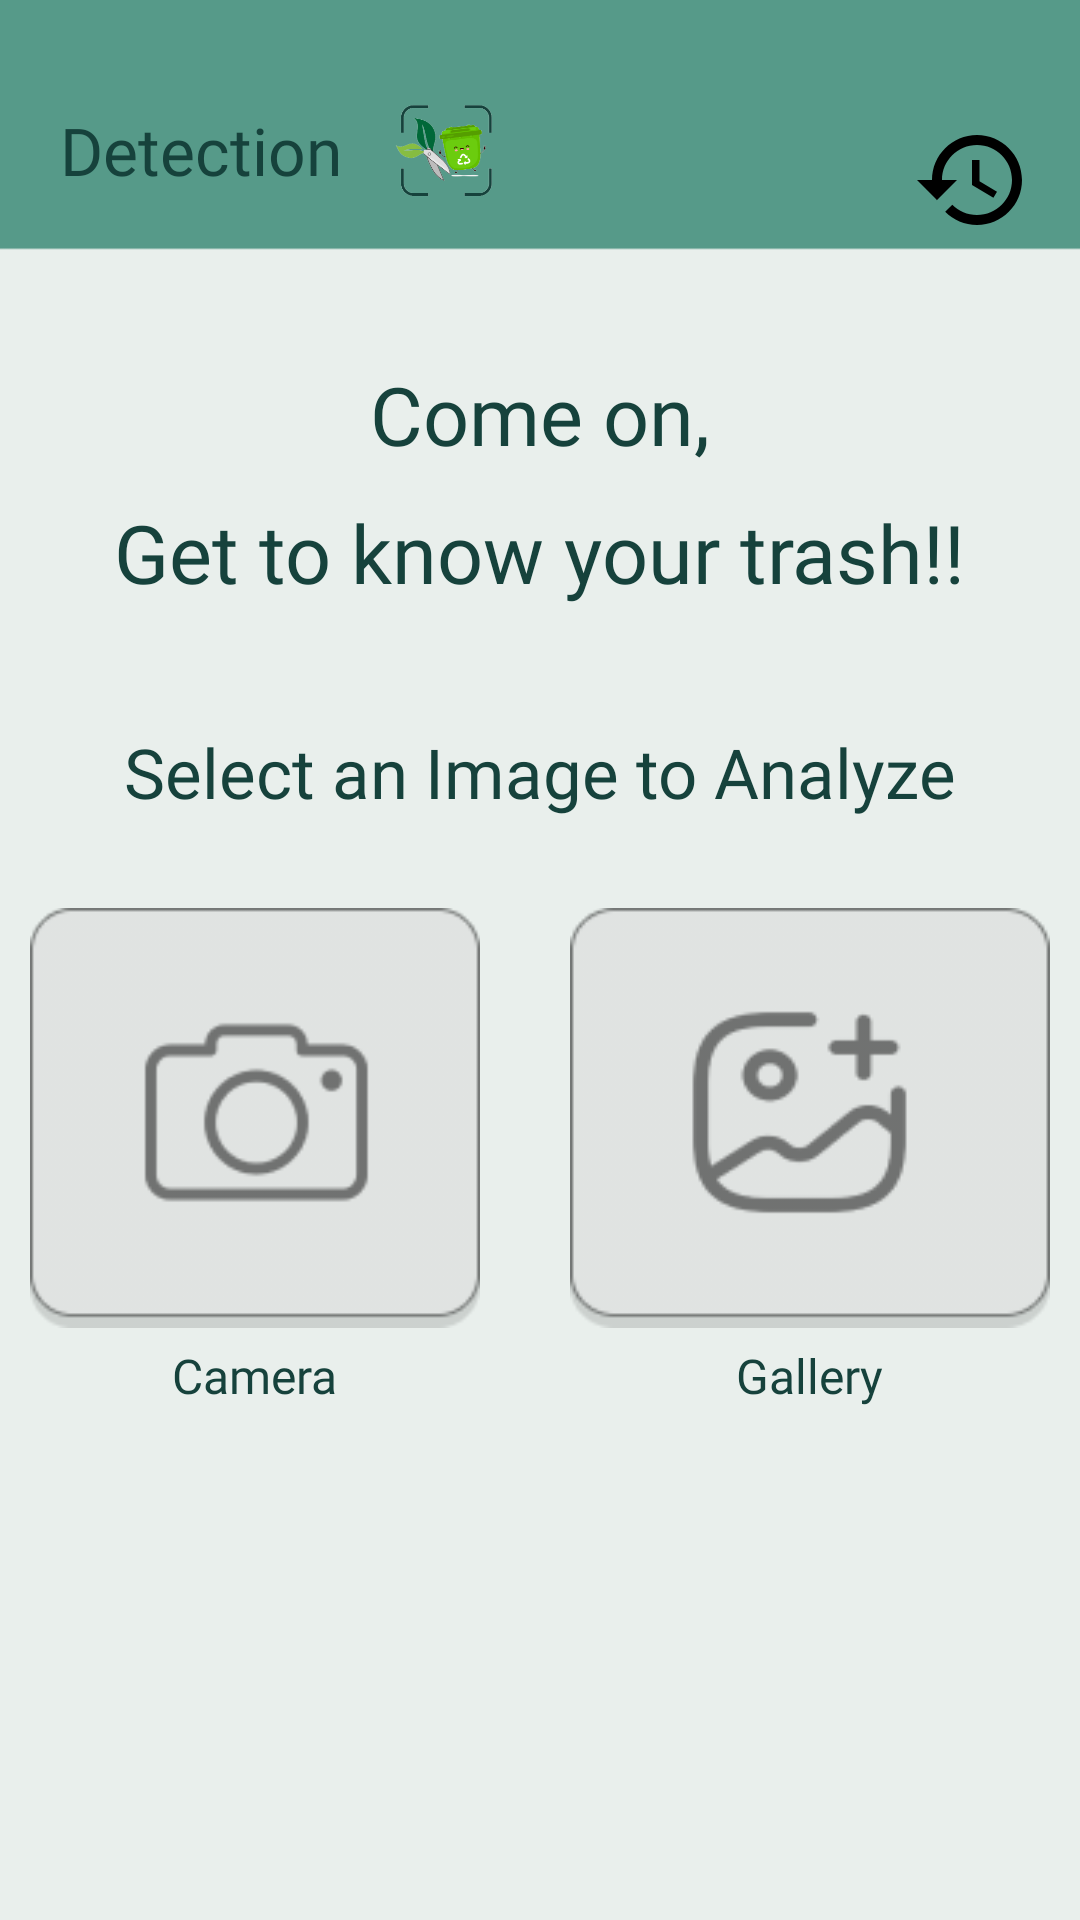

Here is an Android app screen rendered from its layout file. Give the layout XML and the strings, colors and styles it references.
<!-- AndroidManifest.xml: application theme Theme.EcoCraft -->
<!-- res/layout/fragment_detection.xml -->
<LinearLayout xmlns:android="http://schemas.android.com/apk/res/android"
    android:layout_width="match_parent"
    android:layout_height="match_parent"
    xmlns:app="http://schemas.android.com/apk/res-auto"
    xmlns:tools="http://schemas.android.com/tools"
    android:orientation="vertical"
    android:background="@drawable/backgroud"
    tools:context=".ui.detection.DetectionFragment">

    <FrameLayout
        android:layout_width="match_parent"
        android:layout_height="wrap_content"
        android:layout_marginTop="30dp">

        <LinearLayout
            android:layout_width="wrap_content"
            android:layout_height="wrap_content"
            android:orientation="horizontal"
            android:gravity="center_vertical">

            <TextView
                android:id="@+id/title"
                android:layout_width="wrap_content"
                android:layout_height="wrap_content"
                android:text="Detection"
                android:fontFamily="@font/ribeye"
                android:textSize="22sp"
                android:textColor="@color/deep_green"
                android:layout_marginEnd="10dp"
                android:layout_marginStart="20dp" />

            <ImageView
                android:layout_width="40dp"
                android:layout_height="40dp"
                android:contentDescription="@string/app_name"
                android:src="@drawable/logo"
                android:layout_marginStart="5dp" />
        </LinearLayout>

        <ImageButton
            android:id="@+id/history_button"
            android:layout_width="40dp"
            android:layout_height="40dp"
            android:layout_gravity="end|top"
            android:layout_marginEnd="16dp"
            android:layout_marginTop="10dp"
            android:background="@drawable/baseline_history_24" />
    </FrameLayout>

    <TextView
        android:id="@+id/txt_1"
        android:layout_width="wrap_content"
        android:layout_height="wrap_content"
        android:text="@string/detection_instruction1"
        android:layout_gravity="center_horizontal"
        android:layout_marginTop="40dp"
        android:fontFamily="@font/ribeye"
        android:textSize="27sp"
        android:textColor="@color/deep_green" />

    <TextView
        android:id="@+id/txt_2"
        android:layout_width="wrap_content"
        android:layout_height="wrap_content"
        android:text="@string/detection_instruction2"
        android:layout_gravity="center_horizontal"
        android:layout_marginTop="10dp"
        android:fontFamily="@font/ribeye"
        android:textSize="27sp"
        android:textColor="@color/deep_green" />

    <TextView
        android:id="@+id/select_image_text"
        android:layout_width="wrap_content"
        android:layout_height="wrap_content"
        android:text="@string/detection_word"
        android:layout_gravity="center_horizontal"
        android:layout_marginTop="40dp"
        android:fontFamily="@font/tauri"
        android:textSize="23sp"
        android:textColor="@color/deep_green" />

    <LinearLayout
        android:layout_width="match_parent"
        android:layout_height="wrap_content"
        android:orientation="horizontal"
        android:gravity="center"
        android:layout_marginTop="30dp">

        <LinearLayout
            android:orientation="vertical"
            android:gravity="center"
            android:layout_width="wrap_content"
            android:layout_height="wrap_content"
            android:layout_marginEnd="30dp">

            <Button
                android:id="@+id/camera_button"
                android:layout_width="150dp"
                android:layout_height="140dp"
                android:background="@drawable/take_poto"
                android:fontFamily="@font/tauri"
                android:textSize="16sp" />

            <TextView
                android:id="@+id/camera_text"
                android:layout_width="wrap_content"
                android:layout_height="wrap_content"
                android:text="Camera"
                android:fontFamily="@font/tauri"
                android:textColor="@color/deep_green"
                android:textSize="16sp"
                android:layout_marginTop="5dp" />
        </LinearLayout>

        <LinearLayout
            android:orientation="vertical"
            android:gravity="center"
            android:layout_width="wrap_content"
            android:layout_height="wrap_content">

            <Button
                android:id="@+id/gallery_button"
                android:layout_width="160dp"
                android:layout_height="140dp"
                android:background="@drawable/take_from_galery"
                android:textColor="@color/deep_green"
                android:fontFamily="@font/tauri"
                android:textSize="16sp" />

            <TextView
                android:id="@+id/gallery_text"
                android:layout_width="wrap_content"
                android:layout_height="wrap_content"
                android:text="Gallery"
                android:fontFamily="@font/tauri"
                android:textColor="@color/deep_green"
                android:textSize="16sp"
                android:layout_marginTop="5dp" />
        </LinearLayout>
    </LinearLayout>

    <LinearLayout
        android:layout_width="match_parent"
        android:layout_height="0dp"
        android:layout_weight="1" />
</LinearLayout>
<!-- resources referenced by this layout -->
<resources>
  <color name="deep_green">#16423C</color>
  <!-- drawable backgroud: png bitmap (drawable, 3619 bytes) -->
  <!-- drawable baseline_history_24 (drawable) -->
  <vector xmlns:android="http://schemas.android.com/apk/res/android" android:height="24dp" android:tint="#000000" android:viewportHeight="24" android:viewportWidth="24" android:width="24dp">
        
      <path android:fillColor="@color/deep_green" android:pathData="M13,3c-4.97,0 -9,4.03 -9,9L1,12l3.89,3.89 0.07,0.14L9,12L6,12c0,-3.87 3.13,-7 7,-7s7,3.13 7,7 -3.13,7 -7,7c-1.93,0 -3.68,-0.79 -4.94,-2.06l-1.42,1.42C8.27,19.99 10.51,21 13,21c4.97,0 9,-4.03 9,-9s-4.03,-9 -9,-9zM12,8v5l4.28,2.54 0.72,-1.21 -3.5,-2.08L13.5,8L12,8z"/>
      
  </vector>
  <!-- drawable logo: png bitmap (drawable, 23711 bytes) -->
  <!-- drawable take_from_galery: png bitmap (drawable, 4750 bytes) -->
  <!-- drawable take_poto: png bitmap (drawable, 4003 bytes) -->
  <string name="app_name">Eco Craft</string>
  <string name="detection_instruction1">Come on,</string>
  <string name="detection_instruction2">Get to know your trash!!</string>
  <string name="detection_word">Select an Image to Analyze</string>
  <style name="Theme.EcoCraft" parent="Base.Theme.EcoCraft" />
  <style name="Base.Theme.EcoCraft" parent="Theme.Material3.DayNight.NoActionBar">
          
          <item name="colorPrimary">@color/deep_green</item>
      </style>
</resources>
